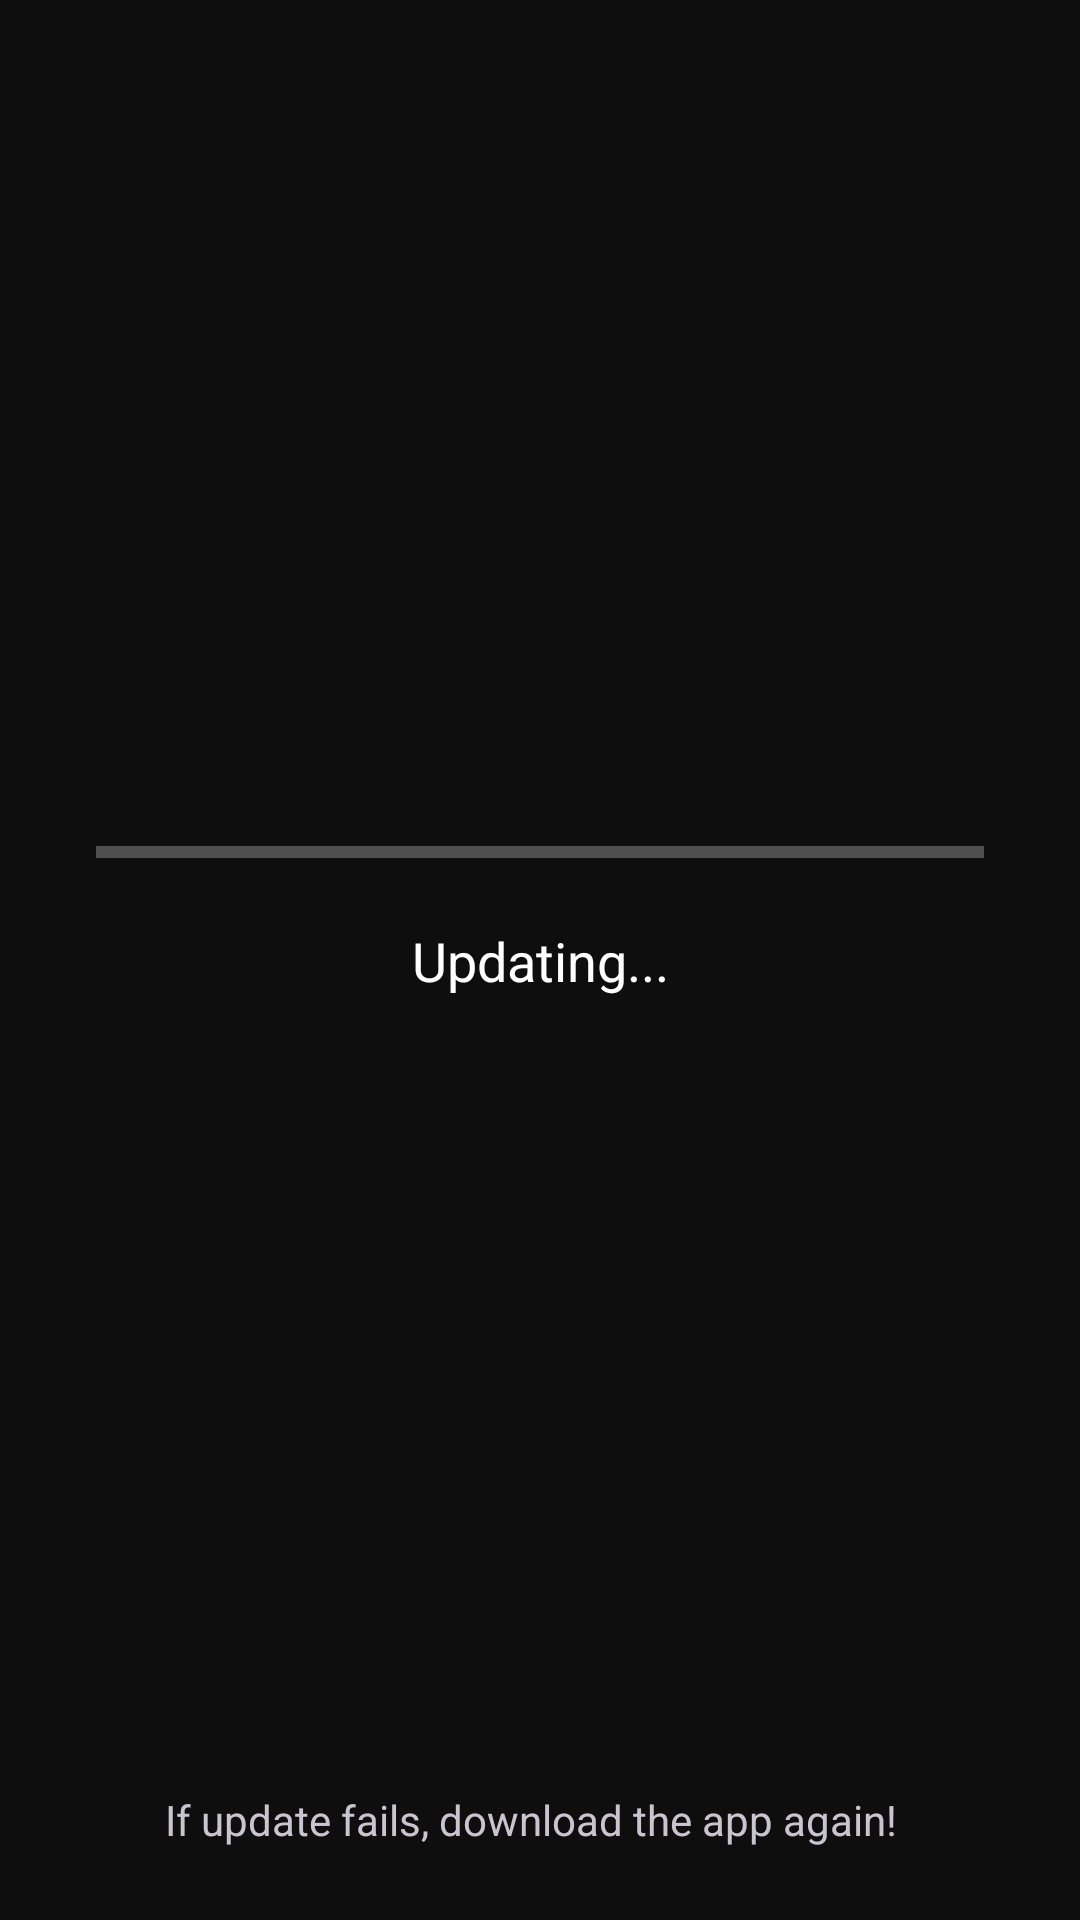

Here is an Android app screen rendered from its layout file. Give the layout XML and the strings, colors and styles it references.
<!-- AndroidManifest.xml: application theme Theme.NTFY5 -->
<!-- res/layout/fragment_updating.xml -->
<?xml version="1.0" encoding="utf-8"?>
<androidx.constraintlayout.widget.ConstraintLayout xmlns:android="http://schemas.android.com/apk/res/android"
    xmlns:app="http://schemas.android.com/apk/res-auto"
    xmlns:tools="http://schemas.android.com/tools"
    android:layout_width="match_parent"
    android:layout_height="match_parent"
    android:background="@color/dark_bg_primary">

    <ProgressBar
        android:id="@+id/update_progress_bar"
        style="?android:attr/progressBarStyleHorizontal"
        android:layout_width="0dp"
        android:layout_height="wrap_content"
        android:layout_marginStart="32dp"
        android:layout_marginEnd="32dp"
        android:layout_marginBottom="16dp"
        android:max="100"
        android:progress="0"
        app:layout_constraintBottom_toTopOf="@+id/update_status_text"
        app:layout_constraintEnd_toEndOf="parent"
        app:layout_constraintStart_toStartOf="parent" />

    <TextView
        android:id="@+id/update_status_text"
        android:layout_width="wrap_content"
        android:layout_height="wrap_content"
        android:text="Updating..."
        android:textColor="@color/text_primary"
        android:textSize="18sp"
        app:layout_constraintBottom_toBottomOf="parent"
        app:layout_constraintEnd_toEndOf="parent"
        app:layout_constraintStart_toStartOf="parent"
        app:layout_constraintTop_toTopOf="parent" />

    <Button
        android:id="@+id/install_button"
        android:layout_width="wrap_content"
        android:layout_height="wrap_content"
        android:text="Install Update"
        android:visibility="gone"
        app:layout_constraintTop_toBottomOf="@id/update_status_text"
        app:layout_constraintStart_toStartOf="parent"
        app:layout_constraintEnd_toEndOf="parent"
        android:layout_marginTop="16dp"/>

    <TextView
        android:id="@+id/permission_error_text"
        android:layout_width="0dp"
        android:layout_height="wrap_content"
        android:text="Permission needed to install updates."
        android:textColor="@android:color/holo_orange_light"
        android:textSize="16sp"
        android:visibility="gone"
        android:textAlignment="center"
        android:layout_marginStart="32dp"
        android:layout_marginEnd="32dp"
        app:layout_constraintTop_toBottomOf="@id/update_status_text"
        app:layout_constraintEnd_toEndOf="parent"
        app:layout_constraintStart_toStartOf="parent"
        android:layout_marginTop="16dp"
        tools:visibility="visible"/>

    <Button
        android:id="@+id/permission_button"
        android:layout_width="wrap_content"
        android:layout_height="wrap_content"
        android:text="Grant Permission"
        android:visibility="gone"
        app:layout_constraintTop_toBottomOf="@id/permission_error_text"
        app:layout_constraintStart_toStartOf="parent"
        app:layout_constraintEnd_toEndOf="parent"
        android:layout_marginTop="8dp"
        tools:visibility="visible"/>

    <TextView
        android:id="@+id/updatenote"
        android:layout_width="wrap_content"
        android:layout_height="wrap_content"
        android:layout_marginStart="55dp"
        android:layout_marginBottom="24dp"
        android:text="If update fails, download the app again!"
        app:layout_constraintBottom_toBottomOf="parent"
        app:layout_constraintStart_toStartOf="parent" />

</androidx.constraintlayout.widget.ConstraintLayout>
<!-- resources referenced by this layout -->
<resources>
  <color name="dark_bg_primary">#0E0E0E</color>
  <color name="text_primary">#FFFFFF</color>
  <style name="Theme.NTFY5" parent="Base.Theme.NTFY5" />
  <style name="Base.Theme.NTFY5" parent="Theme.Material3.Dark.NoActionBar">
          
          <item name="colorPrimary">@color/accent_blue</item>
          <item name="colorOnPrimary">@color/white</item>
          <item name="colorSecondary">@color/accent_green</item>
          <item name="colorOnSecondary">@color/white</item>
          <item name="colorTertiary">@color/accent_blue</item>
          <item name="colorOnTertiary">@color/white</item>
          <item name="android:colorBackground">@color/dark_bg_primary</item>
          <item name="android:textColorPrimary">@color/text_primary</item>
          <item name="android:textColorSecondary">@color/text_secondary</item>
      </style>
  <color name="accent_blue">#0B57D0</color>
  <color name="white">#FFFFFFFF</color>
  <color name="accent_green">#4ECB71</color>
  <color name="text_secondary">#E3E3E3</color>
</resources>
